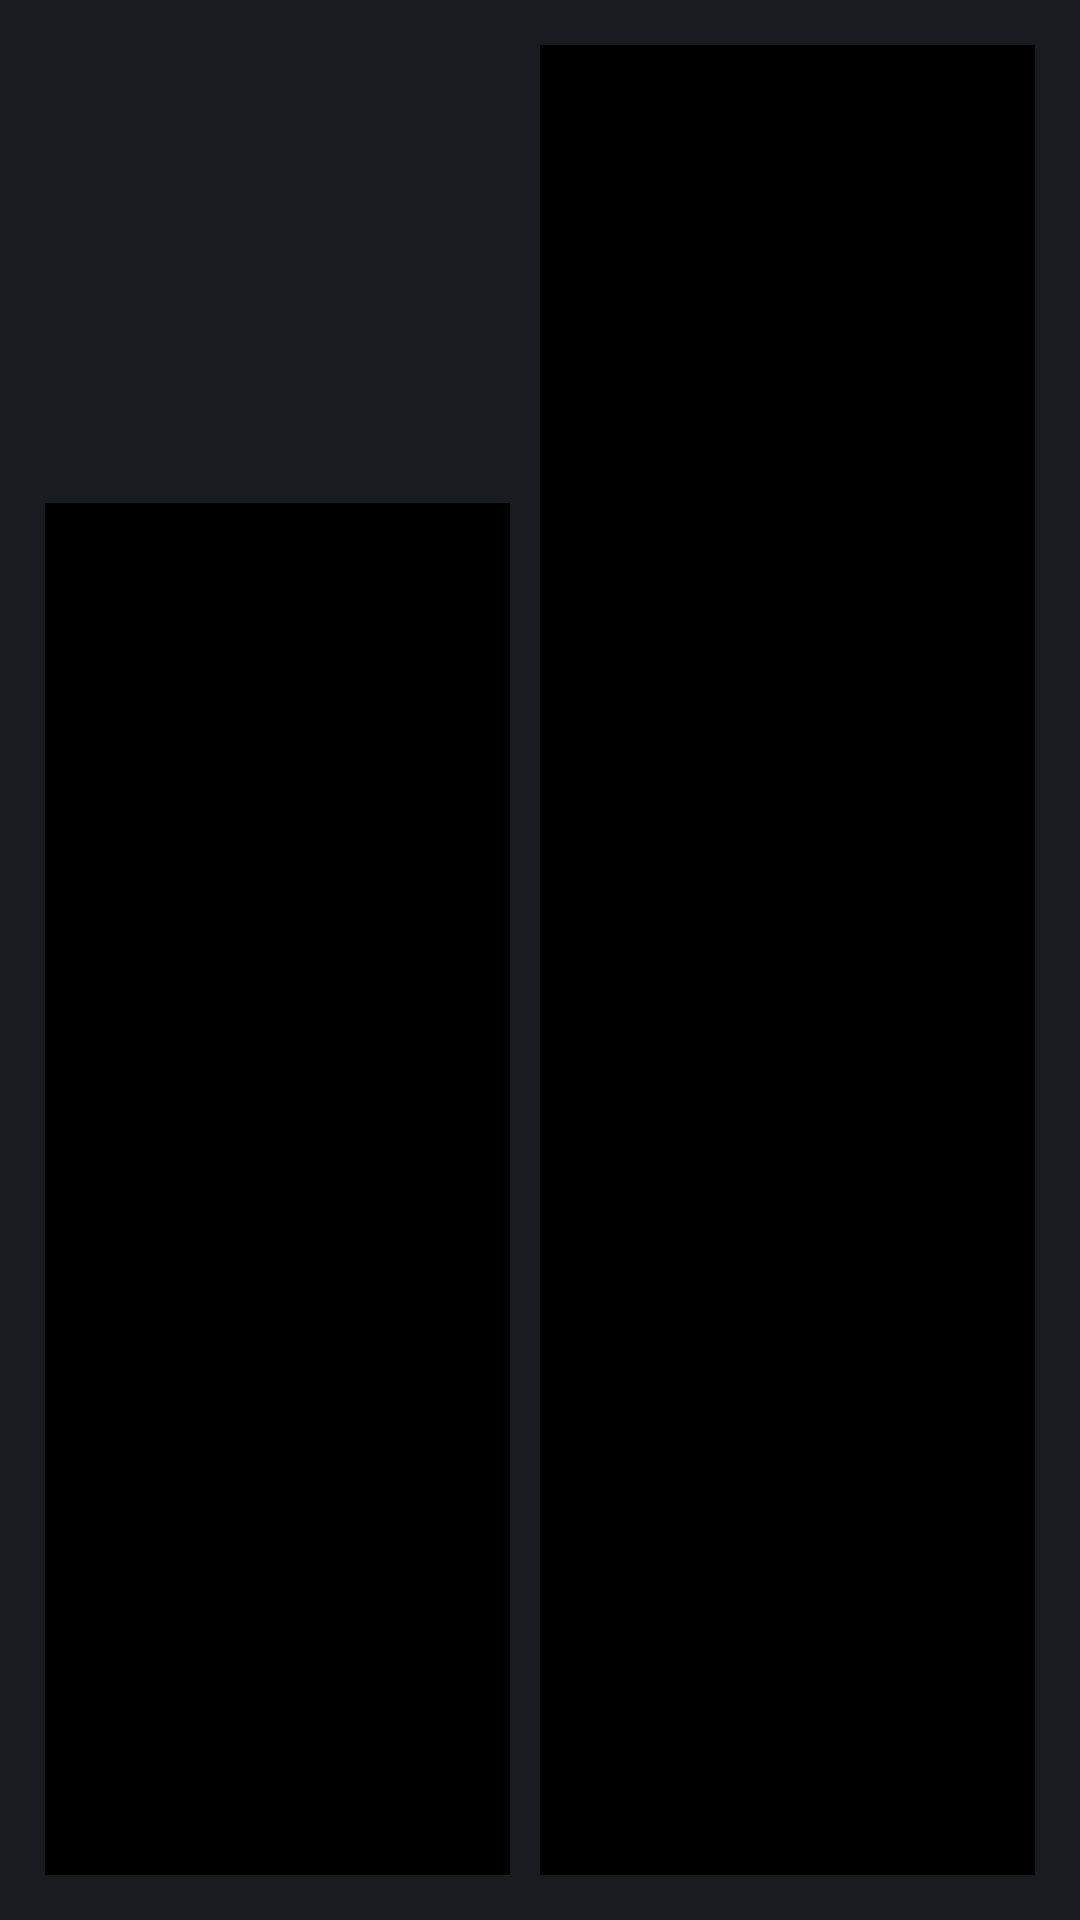

Write the Android layout XML for this screen, with the resource values it uses.
<!-- AndroidManifest.xml: application theme AppTheme -->
<!-- res/layout/layout_bt_lists.xml -->
<?xml version="1.0" encoding="utf-8"?>

<FrameLayout xmlns:android="http://schemas.android.com/apk/res/android"
    xmlns:tools="http://schemas.android.com/tools"
    android:layout_width="match_parent"
    android:layout_height="match_parent"
    android:background="@android:color/transparent"
    android:clickable="false"
    tools:context=".TargetorActivity" >

        <LinearLayout
            android:layout_width="match_parent"
            android:layout_height="match_parent"
            android:layout_margin="15dp"
            android:layout_marginBottom="15dp"
            android:layout_weight="1"
            android:baselineAligned="false" >

            <LinearLayout
                android:layout_width="match_parent"
                android:layout_height="match_parent"
                android:layout_marginRight="10dp"
                android:layout_weight="1"
                android:weightSum="4"
                android:orientation="vertical" >

                <LinearLayout
                    android:layout_width="match_parent"
                    android:layout_height="match_parent"
                    android:layout_weight="3"
                    android:background="@android:color/transparent"
                    android:textSize="24sp" />

                <ListView
                    android:id="@+id/list_paired_devices"
                    android:layout_weight="1"
                    android:layout_width="match_parent"
                    android:layout_height="match_parent"
                    android:background="@android:color/background_dark" >
                </ListView>
            </LinearLayout>

            <LinearLayout
                android:layout_width="match_parent"
                android:layout_height="match_parent"
                android:layout_weight="1"
                android:orientation="vertical" >


                <ListView
                    android:id="@+id/list_new_devices"
                    android:layout_width="match_parent"
                    android:layout_height="match_parent"
                    android:background="@android:color/background_dark" >
                </ListView>
            </LinearLayout>
        </LinearLayout>

</FrameLayout>
<!-- resources referenced by this layout -->
<resources>
  <style name="AppTheme" parent="AppBaseTheme">
          
      </style>
  <style name="AppBaseTheme" parent="android:Theme.NoTitleBar.Fullscreen">
          
      </style>
</resources>
